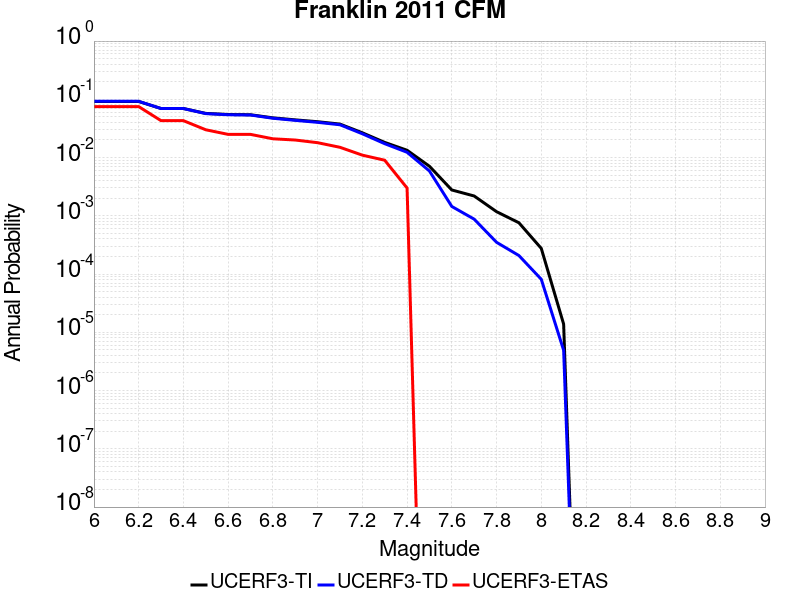

Source data for this figure (header and first rows):
Magnitude, UCERF3-TI Prob, UCERF3-TD Prob, UCERF3-ETAS Prob
6.0, 0.09181, 0.09247, 0.075
6.1, 0.09181, 0.09247, 0.075
6.2, 0.09181, 0.09247, 0.075
6.3, 0.06954, 0.06944, 0.043
6.4, 0.06954, 0.06944, 0.043
6.5, 0.0573, 0.05682, 0.03
6.6, 0.05486, 0.05432, 0.025
6.7, 0.05433, 0.05377, 0.025
6.8, 0.04808, 0.04731, 0.021
6.9, 0.04438, 0.04349, 0.02
7.0, 0.04126, 0.04026, 0.018
7.1, 0.03756, 0.03656, 0.015
7.2, 0.02664, 0.02561, 0.011
7.3, 0.01821, 0.0173, 0.009
7.4, 0.01335, 0.01232, 0.003
7.5, 0.007093, 0.00588, 0.0
7.6, 0.002777, 0.001447, 0.0
7.7, 0.002189, 8.7597955E-4, 0.0
7.8, 0.001178, 3.5102747E-4, 0.0
7.9, 7.598927E-4, 2.0796344E-4, 0.0
8.0, 2.758208E-4, 8.135666E-5, 0.0
8.1, 1.3850362E-5, 4.9020964E-6, 0.0
